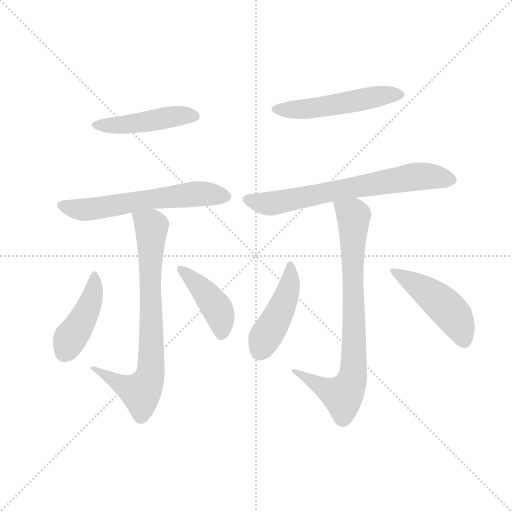
t = 0.00 s
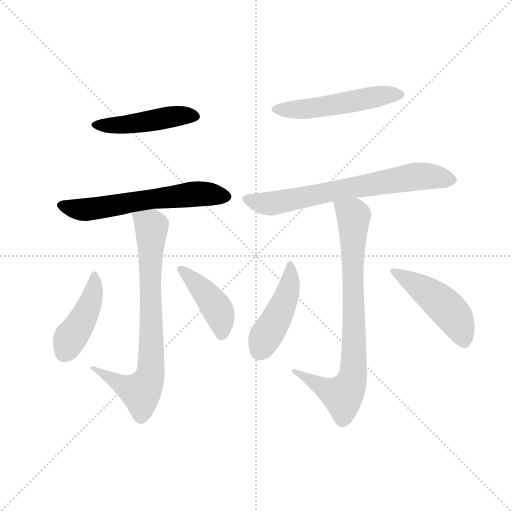
t = 1.48 s
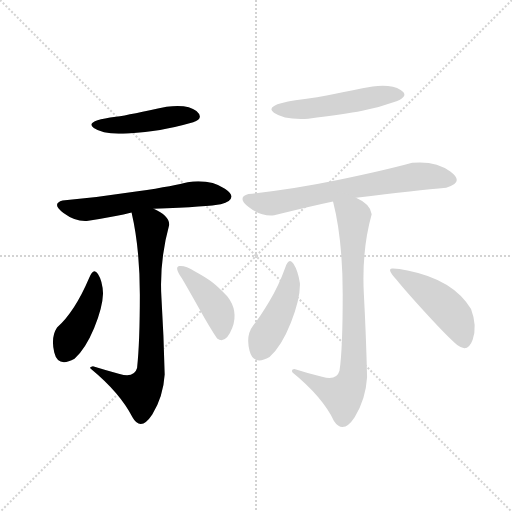
t = 2.96 s
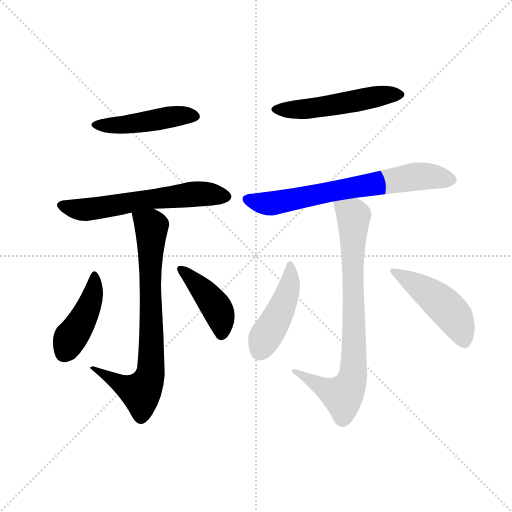
t = 4.44 s
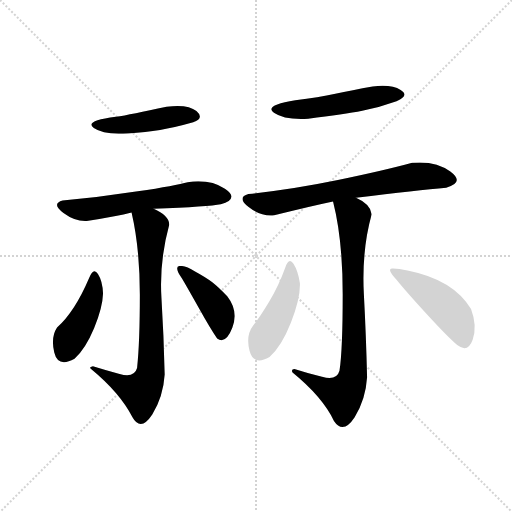
t = 5.92 s
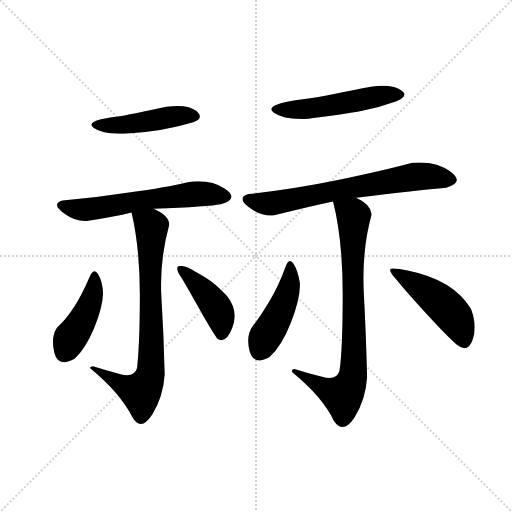
t = 7.40 s

The animated SVG that drew these frames (rendered in a browser with its animation timeline set to each time). Animation: 10 CSS @keyframes rules; one cycle of 7.40 s.

<svg version="1.1" viewBox="0 0 1024 1024" xmlns="http://www.w3.org/2000/svg">
  <g stroke="lightgray" stroke-dasharray="1,1" stroke-width="1" transform="scale(4, 4)">
    <line x1="0" y1="0" x2="256" y2="256"></line>
    <line x1="256" y1="0" x2="0" y2="256"></line>
    <line x1="128" y1="0" x2="128" y2="256"></line>
    <line x1="0" y1="128" x2="256" y2="128"></line>
  </g>
  <g transform="scale(0.92, -0.92) translate(60, -900)">
    <style type="text/css">
      
        @keyframes keyframes0 {
          from {
            stroke: blue;
            stroke-dashoffset: 474;
            stroke-width: 128;
          }
          61% {
            animation-timing-function: step-end;
            stroke: blue;
            stroke-dashoffset: 0;
            stroke-width: 128;
          }
          to {
            stroke: black;
            stroke-width: 1024;
          }
        }
        #make-me-a-hanzi-animation-0 {
          animation: keyframes0 0.6357421875s both;
          animation-delay: 0s;
          animation-timing-function: linear;
        }
      
        @keyframes keyframes1 {
          from {
            stroke: blue;
            stroke-dashoffset: 609;
            stroke-width: 128;
          }
          66% {
            animation-timing-function: step-end;
            stroke: blue;
            stroke-dashoffset: 0;
            stroke-width: 128;
          }
          to {
            stroke: black;
            stroke-width: 1024;
          }
        }
        #make-me-a-hanzi-animation-1 {
          animation: keyframes1 0.74560546875s both;
          animation-delay: 0.6357421875s;
          animation-timing-function: linear;
        }
      
        @keyframes keyframes2 {
          from {
            stroke: blue;
            stroke-dashoffset: 776;
            stroke-width: 128;
          }
          72% {
            animation-timing-function: step-end;
            stroke: blue;
            stroke-dashoffset: 0;
            stroke-width: 128;
          }
          to {
            stroke: black;
            stroke-width: 1024;
          }
        }
        #make-me-a-hanzi-animation-2 {
          animation: keyframes2 0.8815104166666666s both;
          animation-delay: 1.38134765625s;
          animation-timing-function: linear;
        }
      
        @keyframes keyframes3 {
          from {
            stroke: blue;
            stroke-dashoffset: 438;
            stroke-width: 128;
          }
          59% {
            animation-timing-function: step-end;
            stroke: blue;
            stroke-dashoffset: 0;
            stroke-width: 128;
          }
          to {
            stroke: black;
            stroke-width: 1024;
          }
        }
        #make-me-a-hanzi-animation-3 {
          animation: keyframes3 0.6064453125s both;
          animation-delay: 2.2628580729166665s;
          animation-timing-function: linear;
        }
      
        @keyframes keyframes4 {
          from {
            stroke: blue;
            stroke-dashoffset: 426;
            stroke-width: 128;
          }
          58% {
            animation-timing-function: step-end;
            stroke: blue;
            stroke-dashoffset: 0;
            stroke-width: 128;
          }
          to {
            stroke: black;
            stroke-width: 1024;
          }
        }
        #make-me-a-hanzi-animation-4 {
          animation: keyframes4 0.5966796875s both;
          animation-delay: 2.8693033854166665s;
          animation-timing-function: linear;
        }
      
        @keyframes keyframes5 {
          from {
            stroke: blue;
            stroke-dashoffset: 526;
            stroke-width: 128;
          }
          63% {
            animation-timing-function: step-end;
            stroke: blue;
            stroke-dashoffset: 0;
            stroke-width: 128;
          }
          to {
            stroke: black;
            stroke-width: 1024;
          }
        }
        #make-me-a-hanzi-animation-5 {
          animation: keyframes5 0.6780598958333334s both;
          animation-delay: 3.4659830729166665s;
          animation-timing-function: linear;
        }
      
        @keyframes keyframes6 {
          from {
            stroke: blue;
            stroke-dashoffset: 696;
            stroke-width: 128;
          }
          69% {
            animation-timing-function: step-end;
            stroke: blue;
            stroke-dashoffset: 0;
            stroke-width: 128;
          }
          to {
            stroke: black;
            stroke-width: 1024;
          }
        }
        #make-me-a-hanzi-animation-6 {
          animation: keyframes6 0.81640625s both;
          animation-delay: 4.14404296875s;
          animation-timing-function: linear;
        }
      
        @keyframes keyframes7 {
          from {
            stroke: blue;
            stroke-dashoffset: 811;
            stroke-width: 128;
          }
          73% {
            animation-timing-function: step-end;
            stroke: blue;
            stroke-dashoffset: 0;
            stroke-width: 128;
          }
          to {
            stroke: black;
            stroke-width: 1024;
          }
        }
        #make-me-a-hanzi-animation-7 {
          animation: keyframes7 0.9099934895833334s both;
          animation-delay: 4.96044921875s;
          animation-timing-function: linear;
        }
      
        @keyframes keyframes8 {
          from {
            stroke: blue;
            stroke-dashoffset: 454;
            stroke-width: 128;
          }
          60% {
            animation-timing-function: step-end;
            stroke: blue;
            stroke-dashoffset: 0;
            stroke-width: 128;
          }
          to {
            stroke: black;
            stroke-width: 1024;
          }
        }
        #make-me-a-hanzi-animation-8 {
          animation: keyframes8 0.6194661458333334s both;
          animation-delay: 5.870442708333333s;
          animation-timing-function: linear;
        }
      
        @keyframes keyframes9 {
          from {
            stroke: blue;
            stroke-dashoffset: 475;
            stroke-width: 128;
          }
          61% {
            animation-timing-function: step-end;
            stroke: blue;
            stroke-dashoffset: 0;
            stroke-width: 128;
          }
          to {
            stroke: black;
            stroke-width: 1024;
          }
        }
        #make-me-a-hanzi-animation-9 {
          animation: keyframes9 0.6365559895833334s both;
          animation-delay: 6.489908854166666s;
          animation-timing-function: linear;
        }
      
    </style>
    
      <path d="M 218 610 Q 258 613 288 617.5 Q 318 622 360 634 Q 385 643 367 658.5 Q 349 674 302 668 Q 224 651 192 646 Q 122 637 144 621.5 Q 166 606 218 610 Z" fill="lightgray"></path>
    
      <path d="M 274 446 Q 395 451 420 456 Q 461 468 429 489.5 Q 397 511 348 504 Q 323 497 239.5 484 Q 156 471 76 464 Q 51 457 78 437 Q 105 417 132 420 Q 195 430 226 438 L 274 446 Z" fill="lightgray"></path>
    
      <path d="M 142 104 Q 132 102 138 98 Q 201 46 228 -7 Q 246 -39 271 -1 Q 295 38 298 86 Q 296 171 291 252 Q 286 332 308 412 Q 307 432 274 446 C 247 460 220 467 226 438 Q 244 361 244 259 Q 244 156 238 100 Q 232 78 200 87 Q 168 96 142 104 Z" fill="lightgray"></path>
    
      <path d="M 102 120 Q 126 142 144.5 186.5 Q 163 231 164 262 Q 163 289 153 304.5 Q 143 320 134 296 Q 102 221 64 188 Q 50 167 58 133.5 Q 66 100 102 120 Z" fill="lightgray"></path>
    
      <path d="M 412 164 Q 431 151 445 187.5 Q 459 224 434 256 Q 415 276 401.5 286.5 Q 388 297 364 310 Q 341 324 329.5 321.5 Q 318 319 336 294 Q 349 272 373.5 228 Q 398 184 412 164 Z" fill="lightgray"></path>
    
      <path d="M 610 642 Q 689 651 727.5 659 Q 766 667 802 680 Q 831 692 811 704.5 Q 791 717 750 712 Q 705 704 669 696 Q 633 688 582 682 Q 513 671 535.5 655 Q 558 639 610 642 Z" fill="lightgray"></path>
    
      <path d="M 714 470 Q 849 487 910 492 Q 951 503 919 527 Q 887 551 836 546 Q 774 529 674.5 508.5 Q 575 488 480 478 Q 454 471 480.5 450 Q 507 429 536 432 Q 612 451 664 462 L 714 470 Z" fill="lightgray"></path>
    
      <path d="M 580 98 Q 572 97 576 90 Q 640 38 666 -15 Q 686 -45 711 -7 Q 735 32 738 80 Q 736 167 731 261 Q 726 355 748 434 Q 746 456 714 470 C 688 484 657 491 664 462 Q 685 380 685 260 Q 685 139 678 94 Q 672 72 640 81 Q 608 89 580 98 Z" fill="lightgray"></path>
    
      <path d="M 526 124 Q 552 147 572.5 199 Q 593 251 592 284 Q 588 311 578 326.5 Q 568 342 560 318 Q 546 279 525 244 Q 504 209 490 192 Q 474 171 482.5 137.5 Q 491 104 526 124 Z" fill="lightgray"></path>
    
      <path d="M 934 150 Q 957 132 967.5 161.5 Q 978 191 964 228 Q 926 292 826 312 Q 805 317 792.5 316.5 Q 780 316 802 292 Q 823 266 868 217 Q 913 168 934 150 Z" fill="lightgray"></path>
    
    
      <clipPath id="make-me-a-hanzi-clip-0">
        <path d="M 218 610 Q 258 613 288 617.5 Q 318 622 360 634 Q 385 643 367 658.5 Q 349 674 302 668 Q 224 651 192 646 Q 122 637 144 621.5 Q 166 606 218 610 Z"></path>
      </clipPath>
      <path clip-path="url(#make-me-a-hanzi-clip-0)" d="M 146 628 L 207 628 L 327 648 L 362 647" fill="none" id="make-me-a-hanzi-animation-0" stroke-dasharray="346 692" stroke-linecap="round"></path>
    
      <clipPath id="make-me-a-hanzi-clip-1">
        <path d="M 274 446 Q 395 451 420 456 Q 461 468 429 489.5 Q 397 511 348 504 Q 323 497 239.5 484 Q 156 471 76 464 Q 51 457 78 437 Q 105 417 132 420 Q 195 430 226 438 L 274 446 Z"></path>
      </clipPath>
      <path clip-path="url(#make-me-a-hanzi-clip-1)" d="M 77 451 L 125 444 L 359 478 L 427 474" fill="none" id="make-me-a-hanzi-animation-1" stroke-dasharray="481 962" stroke-linecap="round"></path>
    
      <clipPath id="make-me-a-hanzi-clip-2">
        <path d="M 142 104 Q 132 102 138 98 Q 201 46 228 -7 Q 246 -39 271 -1 Q 295 38 298 86 Q 296 171 291 252 Q 286 332 308 412 Q 307 432 274 446 C 247 460 220 467 226 438 Q 244 361 244 259 Q 244 156 238 100 Q 232 78 200 87 Q 168 96 142 104 Z"></path>
      </clipPath>
      <path clip-path="url(#make-me-a-hanzi-clip-2)" d="M 233 433 L 269 408 L 265 81 L 246 47 L 147 96" fill="none" id="make-me-a-hanzi-animation-2" stroke-dasharray="648 1296" stroke-linecap="round"></path>
    
      <clipPath id="make-me-a-hanzi-clip-3">
        <path d="M 102 120 Q 126 142 144.5 186.5 Q 163 231 164 262 Q 163 289 153 304.5 Q 143 320 134 296 Q 102 221 64 188 Q 50 167 58 133.5 Q 66 100 102 120 Z"></path>
      </clipPath>
      <path clip-path="url(#make-me-a-hanzi-clip-3)" d="M 144 300 L 144 268 L 128 220 L 91 163 L 80 134" fill="none" id="make-me-a-hanzi-animation-3" stroke-dasharray="310 620" stroke-linecap="round"></path>
    
      <clipPath id="make-me-a-hanzi-clip-4">
        <path d="M 412 164 Q 431 151 445 187.5 Q 459 224 434 256 Q 415 276 401.5 286.5 Q 388 297 364 310 Q 341 324 329.5 321.5 Q 318 319 336 294 Q 349 272 373.5 228 Q 398 184 412 164 Z"></path>
      </clipPath>
      <path clip-path="url(#make-me-a-hanzi-clip-4)" d="M 334 314 L 407 236 L 419 211 L 422 176" fill="none" id="make-me-a-hanzi-animation-4" stroke-dasharray="298 596" stroke-linecap="round"></path>
    
      <clipPath id="make-me-a-hanzi-clip-5">
        <path d="M 610 642 Q 689 651 727.5 659 Q 766 667 802 680 Q 831 692 811 704.5 Q 791 717 750 712 Q 705 704 669 696 Q 633 688 582 682 Q 513 671 535.5 655 Q 558 639 610 642 Z"></path>
      </clipPath>
      <path clip-path="url(#make-me-a-hanzi-clip-5)" d="M 538 662 L 635 666 L 759 690 L 806 693" fill="none" id="make-me-a-hanzi-animation-5" stroke-dasharray="398 796" stroke-linecap="round"></path>
    
      <clipPath id="make-me-a-hanzi-clip-6">
        <path d="M 714 470 Q 849 487 910 492 Q 951 503 919 527 Q 887 551 836 546 Q 774 529 674.5 508.5 Q 575 488 480 478 Q 454 471 480.5 450 Q 507 429 536 432 Q 612 451 664 462 L 714 470 Z"></path>
      </clipPath>
      <path clip-path="url(#make-me-a-hanzi-clip-6)" d="M 481 464 L 529 457 L 846 517 L 915 511" fill="none" id="make-me-a-hanzi-animation-6" stroke-dasharray="568 1136" stroke-linecap="round"></path>
    
      <clipPath id="make-me-a-hanzi-clip-7">
        <path d="M 580 98 Q 572 97 576 90 Q 640 38 666 -15 Q 686 -45 711 -7 Q 735 32 738 80 Q 736 167 731 261 Q 726 355 748 434 Q 746 456 714 470 C 688 484 657 491 664 462 Q 685 380 685 260 Q 685 139 678 94 Q 672 72 640 81 Q 608 89 580 98 Z"></path>
      </clipPath>
      <path clip-path="url(#make-me-a-hanzi-clip-7)" d="M 671 457 L 709 431 L 708 87 L 701 63 L 684 40 L 585 90" fill="none" id="make-me-a-hanzi-animation-7" stroke-dasharray="683 1366" stroke-linecap="round"></path>
    
      <clipPath id="make-me-a-hanzi-clip-8">
        <path d="M 526 124 Q 552 147 572.5 199 Q 593 251 592 284 Q 588 311 578 326.5 Q 568 342 560 318 Q 546 279 525 244 Q 504 209 490 192 Q 474 171 482.5 137.5 Q 491 104 526 124 Z"></path>
      </clipPath>
      <path clip-path="url(#make-me-a-hanzi-clip-8)" d="M 569 322 L 571 289 L 559 246 L 504 139" fill="none" id="make-me-a-hanzi-animation-8" stroke-dasharray="326 652" stroke-linecap="round"></path>
    
      <clipPath id="make-me-a-hanzi-clip-9">
        <path d="M 934 150 Q 957 132 967.5 161.5 Q 978 191 964 228 Q 926 292 826 312 Q 805 317 792.5 316.5 Q 780 316 802 292 Q 823 266 868 217 Q 913 168 934 150 Z"></path>
      </clipPath>
      <path clip-path="url(#make-me-a-hanzi-clip-9)" d="M 797 309 L 845 282 L 907 234 L 935 200 L 948 161" fill="none" id="make-me-a-hanzi-animation-9" stroke-dasharray="347 694" stroke-linecap="round"></path>
    
  </g>
</svg>
